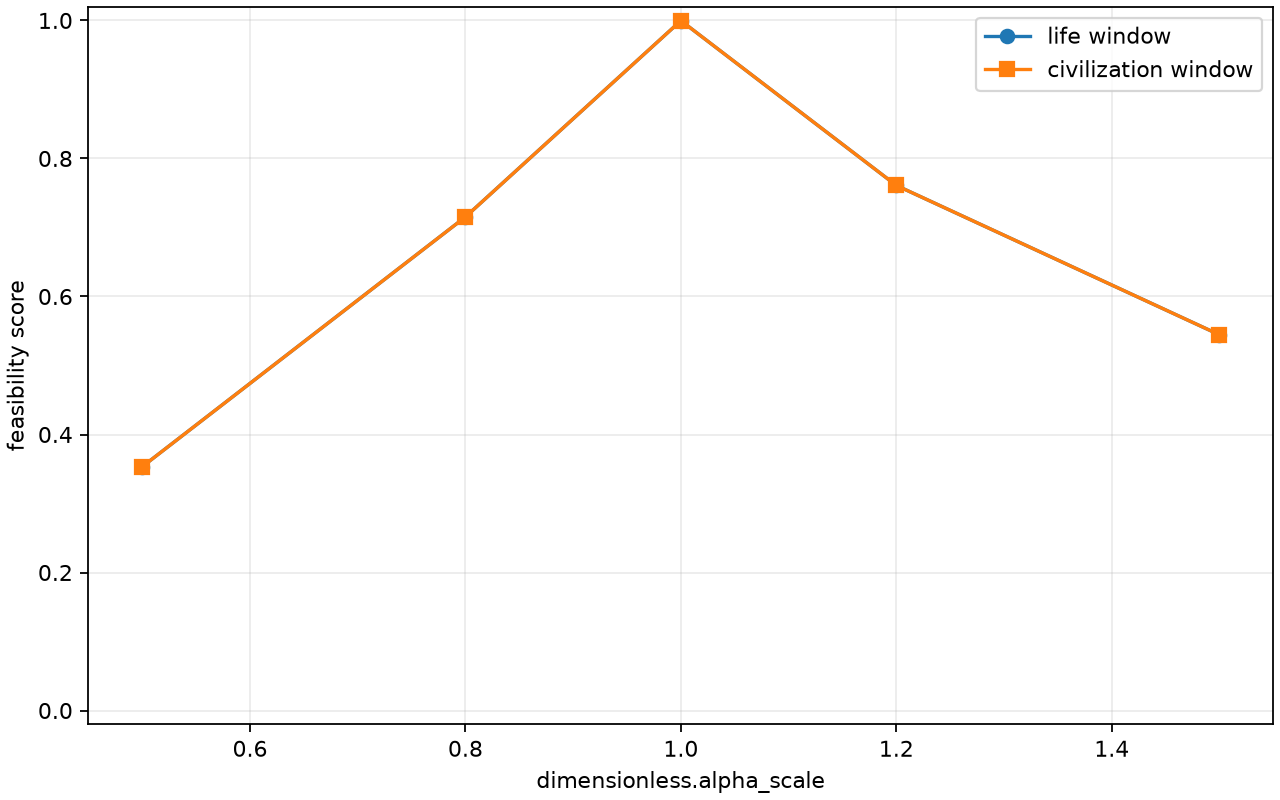

Data behind this chart, as committed beside it:
parameter, value, stable_hydrogen, binding_energy_eV, stellar_lifetime_years, structure_growth_possible, life_window_score, civilization_potential_score, final_verdict
dimensionless.alpha_scale, 0.5, True, 3.4, 10000000000, True, 0.3535, 0.3535, stellar but chemically poor
dimensionless.alpha_scale, 0.8, True, 8.703, 10000000000, True, 0.7153, 0.7153, civilization window plausible
dimensionless.alpha_scale, 1.0, True, 13.6, 10000000000, True, 0.9997, 0.9997, civilization window plausible
dimensionless.alpha_scale, 1.2, True, 19.58, 7607257743, True, 0.7609, 0.7609, civilization window plausible
dimensionless.alpha_scale, 1.5, True, 30.6, 5443310540, True, 0.5445, 0.5445, complex chemistry possible
